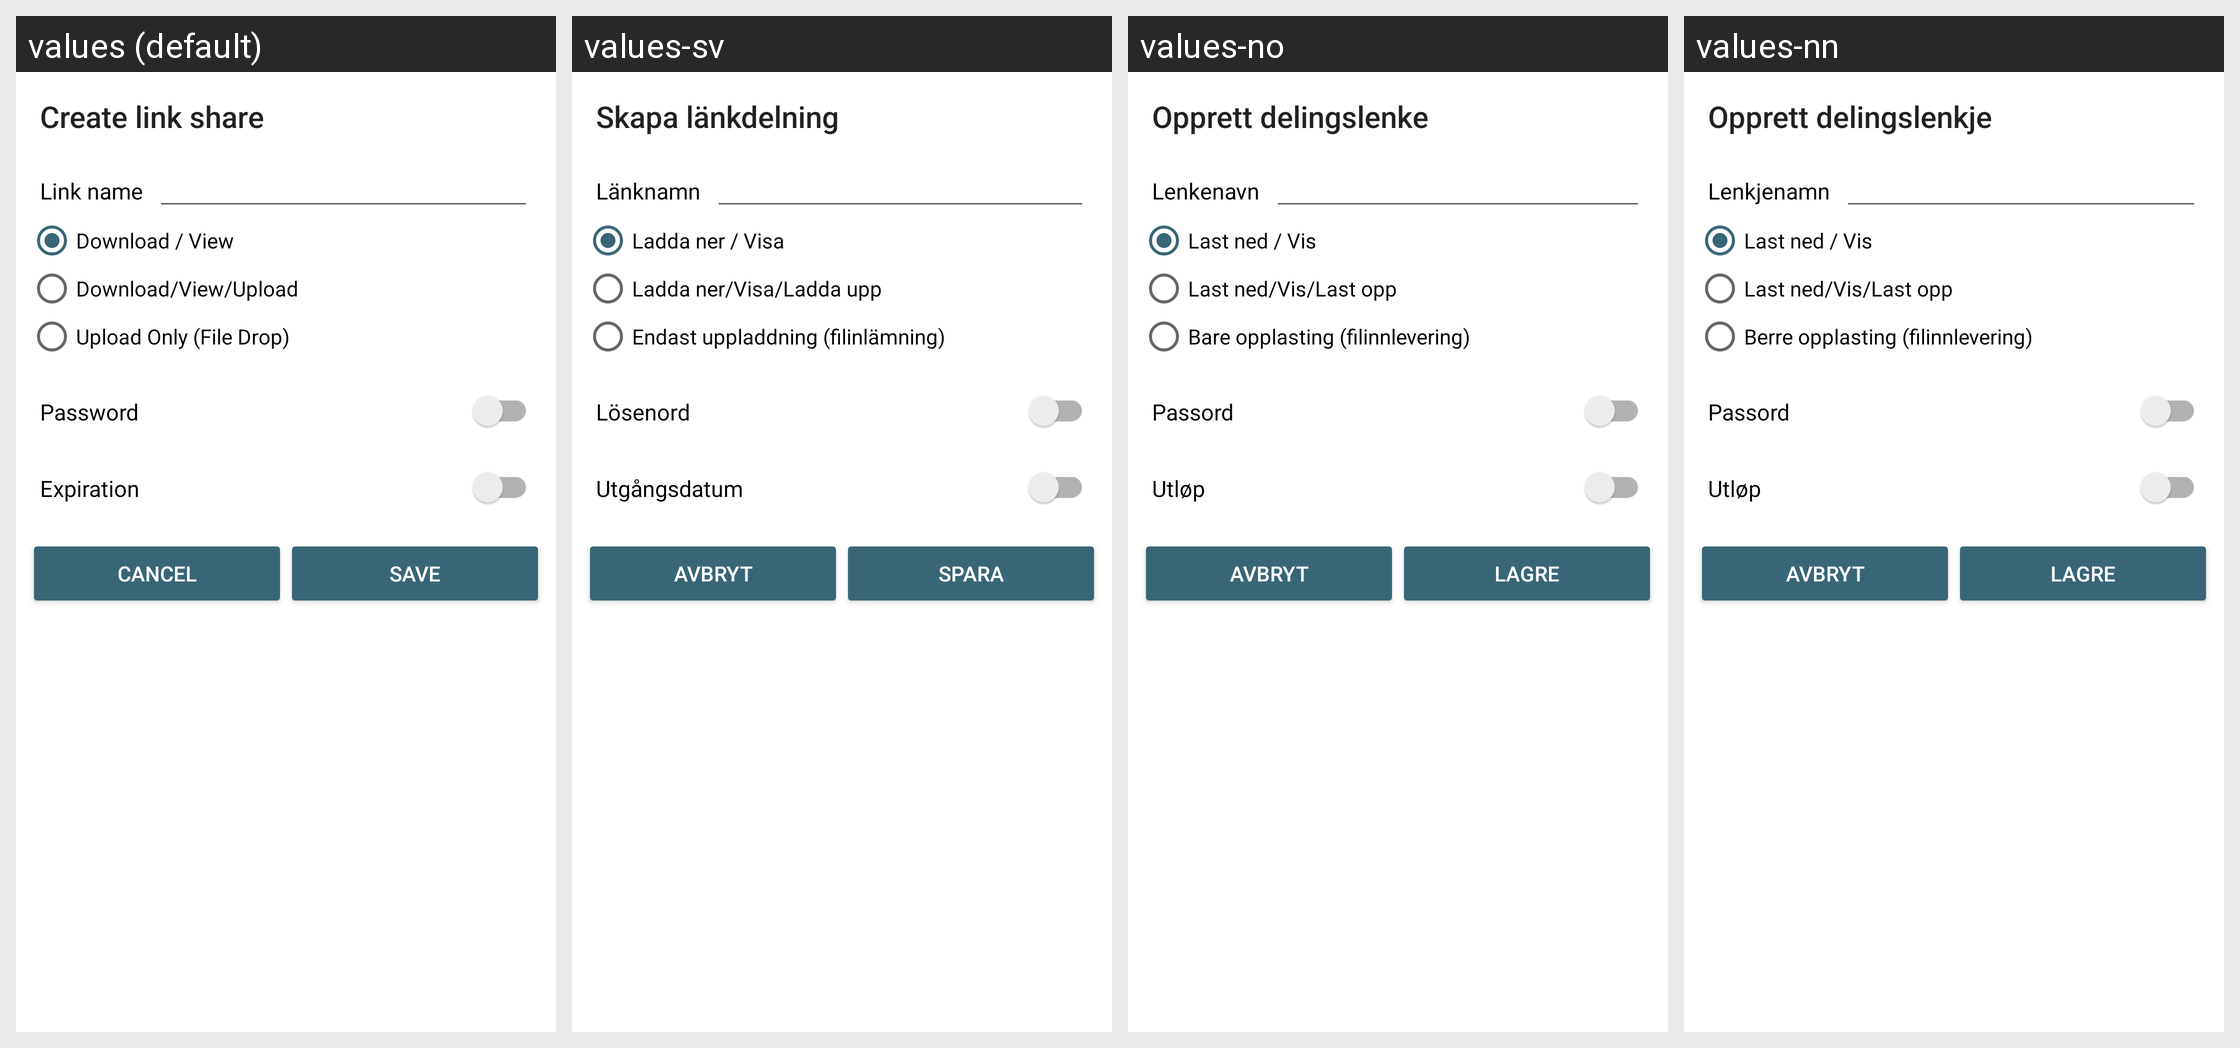

Locale-by-locale string values for the Android screen shown in this grid:
Android screen res/layout/share_public_dialog.xml rendered under 4 locales, left to right: values (default), values-sv, values-no, values-nn. Device: Nexus 5 (rendered at 1080×1920; each locale shown at half size, 540×960, under a caption strip naming it); theme Theme.openCloud.Toolbar.
Other locales in the repository, not shown: values-cs, values-de, values-el, values-es, values-fr, values-he, values-it, values-nl, values-pl, values-pt, values-ru, values-tr, values-zh.
Strings drawn on this screen, with the default value and each locale's value (text and hints the layout hard-codes, and strings that could not be matched under every locale, appear in the picture but are not listed):

share_via_link_create_title
  values: Create link share
  values-sv: Skapa länkdelning
  values-no: Opprett delingslenke
  values-nn: Opprett delingslenkje

share_via_link_name_label
  values: Link name
  values-sv: Länknamn
  values-no: Lenkenavn
  values-nn: Lenkjenamn

share_via_link_edit_permission_read_only_label
  values: Download / View
  values-sv: Ladda ner / Visa
  values-no: Last ned / Vis
  values-nn: Last ned / Vis

share_via_link_edit_permission_read_and_write_label
  values: Download/View/Upload
  values-sv: Ladda ner/Visa/Ladda upp
  values-no: Last ned/Vis/Last opp
  values-nn: Last ned/Vis/Last opp

share_via_link_edit_permission_upload_only_label
  values: Upload Only (File Drop)
  values-sv: Endast uppladdning (filinlämning)
  values-no: Bare opplasting (filinnlevering)
  values-nn: Berre opplasting (filinnlevering)

share_via_link_password_label
  values: Password
  values-sv: Lösenord
  values-no: Passord
  values-nn: Passord

share_via_link_expiration_date_label
  values: Expiration
  values-sv: Utgångsdatum
  values-no: Utløp
  values-nn: Utløp

share_cancel_public_link_button
  values: Cancel
  values-sv: Avbryt
  values-no: Avbryt
  values-nn: Avbryt

share_confirm_public_link_button
  values: Save
  values-sv: Spara
  values-no: Lagre
  values-nn: Lagre
